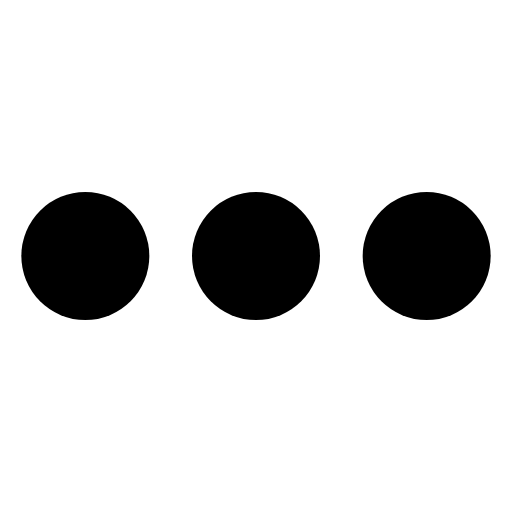
t = 0.00 s
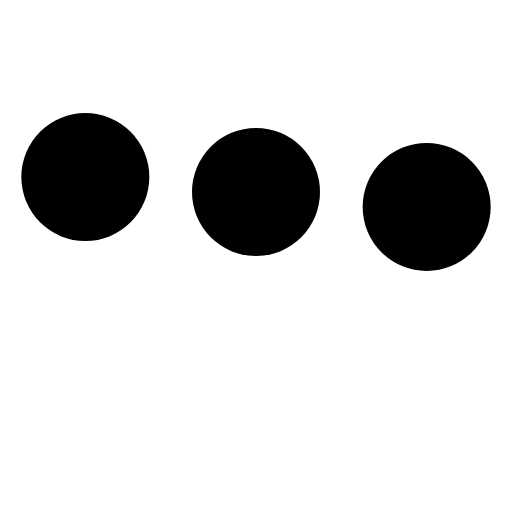
t = 0.53 s
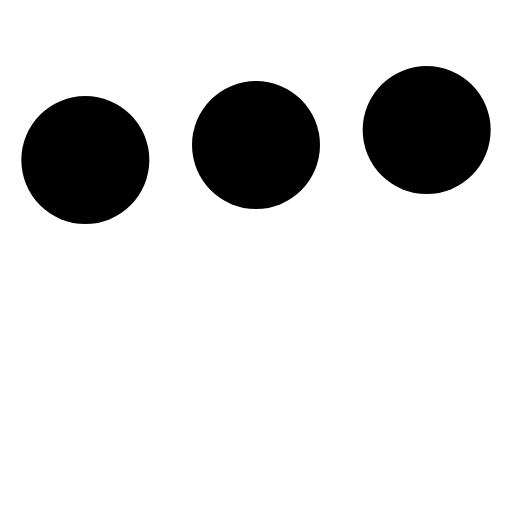
t = 1.07 s
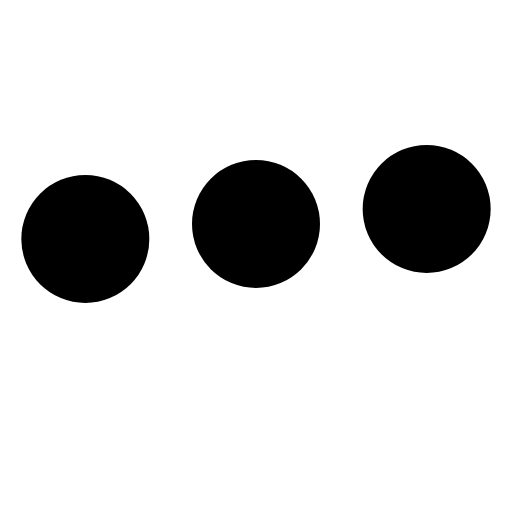
t = 1.60 s
t = 2.14 s: frame unchanged from t = 0.00 s, image omitted
t = 2.68 s: frame unchanged from t = 0.00 s, image omitted

The animated SVG that drew these frames (rendered in a browser with its animation timeline set to each time). Animation: 3 SMIL elements (animate=3); one cycle of 3.20 s, repeats indefinitely.

<svg width='24' height='24' viewBox='0 0 24 24' xmlns='http://www.w3.org/2000/svg'><circle cx='4' cy='12' r='3'><animate attributeName='cy' values='12;6;12;12' keyTimes='0;0.286;0.571;1' dur='3s' repeatCount='indefinite' keySplines='.33,0,.66,.33;.33,.66,.66,1'/></circle><circle cx='12' cy='12' r='3'><animate attributeName='cy' values='12;6;12;12' keyTimes='0;0.286;0.571;1' dur='3s' repeatCount='indefinite' keySplines='.33,0,.66,.33;.33,.66,.66,1' begin='0.1s'/></circle><circle cx='20' cy='12' r='3'><animate attributeName='cy' values='12;6;12;12' keyTimes='0;0.286;0.571;1' dur='3s' repeatCount='indefinite' keySplines='.33,0,.66,.33;.33,.66,.66,1' begin='0.2s'/></circle></svg>
